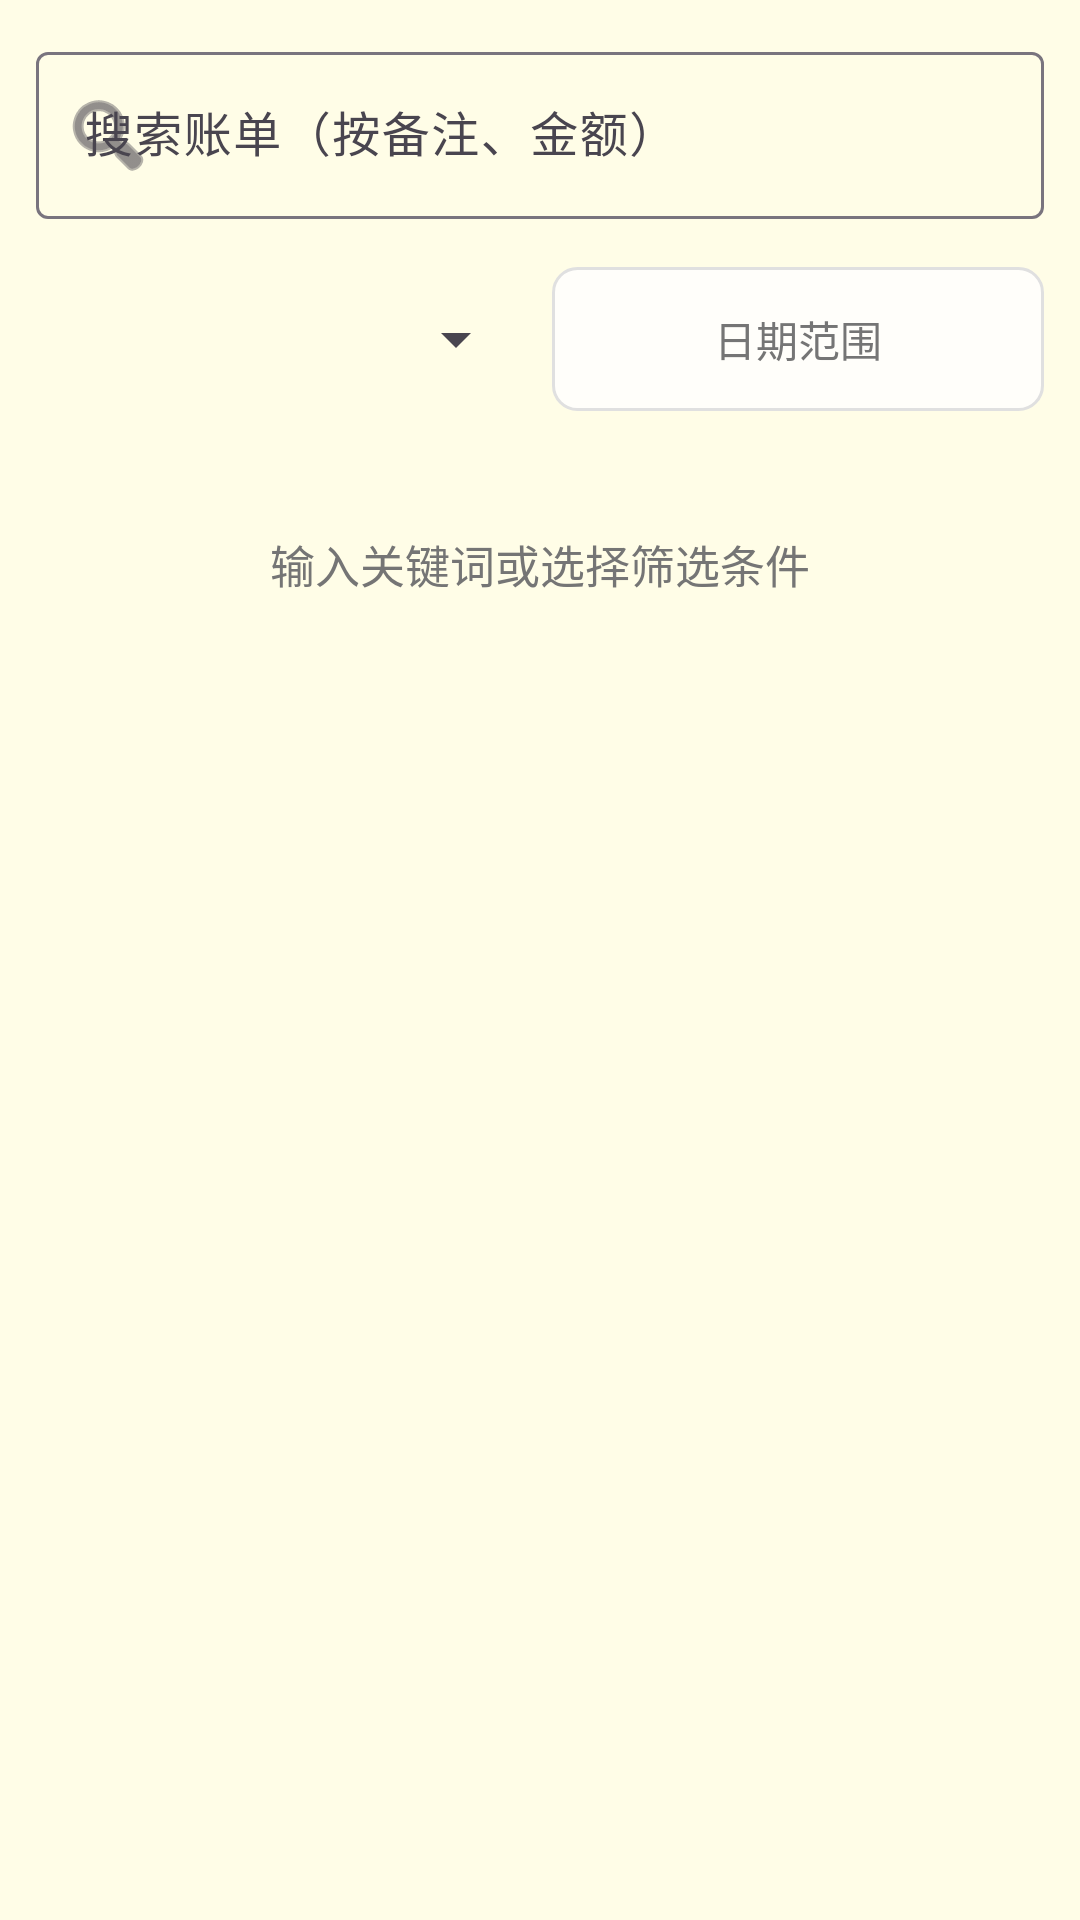

Here is an Android app screen rendered from its layout file. Give the layout XML and the strings, colors and styles it references.
<!-- AndroidManifest.xml: application theme Theme.EasyAccount -->
<!-- res/layout/fragment_search.xml -->
<?xml version="1.0" encoding="utf-8"?>
<LinearLayout xmlns:android="http://schemas.android.com/apk/res/android"
    xmlns:app="http://schemas.android.com/apk/res-auto"
    android:layout_width="match_parent"
    android:layout_height="match_parent"
    android:background="@color/background"
    android:orientation="vertical"
    android:padding="12dp">

    
    <com.google.android.material.textfield.TextInputLayout
        android:layout_width="match_parent"
        android:layout_height="wrap_content"
        android:hint="搜索账单（按备注、金额）"
        style="@style/Widget.Material3.TextInputLayout.OutlinedBox"
        app:startIconDrawable="@android:drawable/ic_menu_search">

        <com.google.android.material.textfield.TextInputEditText
            android:id="@+id/et_search"
            android:layout_width="match_parent"
            android:layout_height="wrap_content"
            android:inputType="text"
            android:singleLine="true" />
    </com.google.android.material.textfield.TextInputLayout>

    
    <HorizontalScrollView
        android:layout_width="match_parent"
        android:layout_height="wrap_content"
        android:layout_marginTop="8dp">

        <LinearLayout
            android:id="@+id/ll_search_tags"
            android:layout_width="wrap_content"
            android:layout_height="wrap_content"
            android:orientation="horizontal" />
    </HorizontalScrollView>

    
    <LinearLayout
        android:layout_width="match_parent"
        android:layout_height="wrap_content"
        android:layout_marginTop="8dp"
        android:gravity="center_vertical"
        android:orientation="horizontal">

        <Spinner
            android:id="@+id/spinner_category_filter"
            android:layout_width="0dp"
            android:layout_height="48dp"
            android:layout_weight="1" />

        <TextView
            android:id="@+id/tv_search_date_range"
            android:layout_width="0dp"
            android:layout_height="48dp"
            android:layout_marginStart="8dp"
            android:layout_weight="1"
            android:background="@drawable/bg_outlined"
            android:gravity="center"
            android:text="日期范围"
            android:textColor="@color/text_secondary" />
    </LinearLayout>

    
    <TextView
        android:id="@+id/tv_search_empty"
        android:layout_width="match_parent"
        android:layout_height="wrap_content"
        android:layout_marginTop="40dp"
        android:gravity="center"
        android:text="输入关键词或选择筛选条件"
        android:textColor="@color/text_secondary"
        android:textSize="15sp"
        android:visibility="visible" />

    <androidx.recyclerview.widget.RecyclerView
        android:id="@+id/recycler_search_results"
        android:layout_width="match_parent"
        android:layout_height="0dp"
        android:layout_weight="1"
        android:layout_marginTop="8dp"
        android:visibility="gone" />

</LinearLayout>
<!-- resources referenced by this layout -->
<resources>
  <color name="background">#FFFDE7</color>
  <color name="text_secondary">#757575</color>
  <!-- drawable bg_outlined (drawable) -->
  <?xml version="1.0" encoding="utf-8"?>
  <shape xmlns:android="http://schemas.android.com/apk/res/android">
      <solid android:color="@color/surface" />
      <stroke android:width="1dp" android:color="@color/divider" />
      <corners android:radius="8dp" />
  </shape>
  <style name="Theme.EasyAccount" parent="Theme.Material3.DayNight.NoActionBar">
          <item name="colorPrimary">@color/primary</item>
          <item name="colorPrimaryVariant">@color/primary_variant</item>
          <item name="colorOnPrimary">@color/on_primary</item>
          <item name="colorSecondary">@color/secondary</item>
          <item name="colorOnSecondary">@color/on_primary</item>
          <item name="android:colorBackground">#FFFFFF</item>
          <item name="colorSurface">@color/surface</item>
          <item name="colorOnSurface">@color/on_surface</item>
          <item name="colorError">@color/error</item>
      </style>
  <color name="surface">#FFFEFA</color>
  <color name="divider">#E0E0E0</color>
  <color name="primary">#FDD835</color>
  <color name="primary_variant">#F9A825</color>
  <color name="on_primary">#1C1B1F</color>
  <color name="secondary">#8BC34A</color>
  <color name="on_surface">#1C1B1F</color>
  <color name="error">#B00020</color>
</resources>
